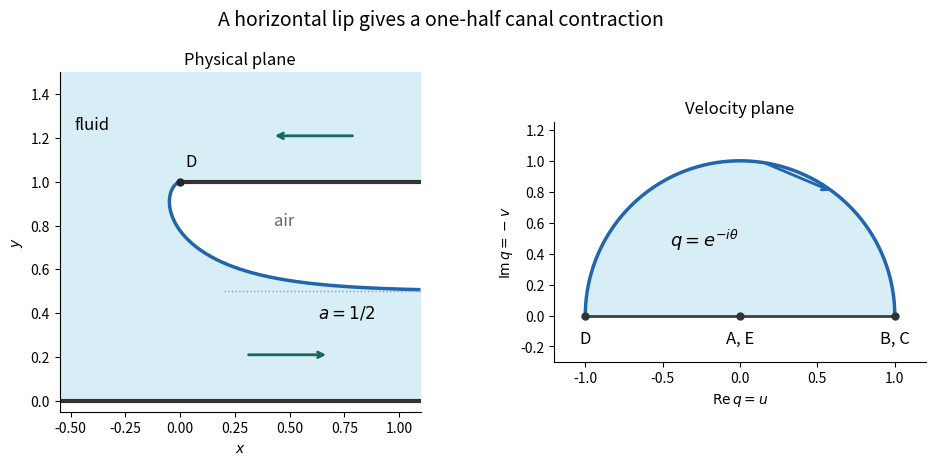

Source code (Python):
"""Original free-streamline and hodograph plot. Python3.14, NumPy, Matplotlib. Output CWD."""
import matplotlib
matplotlib.use("Agg")
import numpy as np
import matplotlib.pyplot as plt
a=.5;t=np.linspace(-np.pi+1e-7,-.002,2000)
x=-a/np.pi*(np.log(1-np.cos(t))+np.cos(t)-np.log(2)+1)
y=1-a/np.pi*(t+np.pi+np.sin(t))
right=1.1;mask=x<right;x=x[mask];y=y[mask];t=t[mask]
fig,(ax,bx)=plt.subplots(1,2,figsize=(10,4.7),facecolor="white",gridspec_kw={"width_ratios":[1.3,1]})
poly=np.array([[-.55,0],[right,0],[right,y[-1]],*zip(x[::-1],y[::-1]),[0,1],[right,1],[right,1.5],[-.55,1.5]])
ax.fill(poly[:,0],poly[:,1],color="#d8eef7")
ax.plot([-.55,right],[0,0],color=".2",lw=3);ax.plot([0,right],[1,1],color=".2",lw=3)
ax.plot(x,y,color="#2166ac",lw=2.5);ax.plot([.2,right],[a,a],color=".6",ls=":",lw=1)
ax.scatter([0],[1],color=".15",s=25,zorder=5);ax.text(.025,1.07,"D",fontsize=12)
ax.text(.43,.80,"air",fontsize=12,color=".4");ax.text(-.48,1.24,"fluid",fontsize=12)
ax.text(.63,.38,r"$a=1/2$",fontsize=12)
for start,end in [((.3,.21),(.68,.21)),((.8,1.21),(.42,1.21))]:
 ax.annotate("",end,start,arrowprops=dict(arrowstyle="->",color="#176858",lw=2))
ax.set(xlim=(-.55,right),ylim=(-.05,1.5),xlabel=r"$x$",ylabel=r"$y$",title="Physical plane")
ax.set_aspect("equal");ax.spines[["top","right"]].set_visible(False)
ang=np.linspace(0,np.pi,300);qx=np.cos(ang);qy=np.sin(ang)
bx.fill(np.r_[qx,-1],np.r_[qy,0],color="#d8eef7")
bx.plot(qx,qy,color="#2166ac",lw=2.5);bx.plot([-1,1],[0,0],color=".25",lw=2)
bx.scatter([-1,0,1],[0,0,0],s=25,color=".2",zorder=5)
bx.text(-1,-.18,"D",ha="center",fontsize=12);bx.text(0,-.18,"A, E",ha="center",fontsize=12)
bx.text(1,-.18,"B, C",ha="center",fontsize=12)
bx.text(-.45,.45,r"$q=e^{-i\theta}$",fontsize=13)
bx.annotate("",(.6,.8),(.15,.99),arrowprops=dict(arrowstyle="->",color="#2166ac",lw=2))
bx.set(xlim=(-1.2,1.2),ylim=(-.3,1.25),xlabel=r"$\operatorname{Re}q=u$",
       ylabel=r"$\operatorname{Im}q=-v$",title="Velocity plane")
bx.set_aspect("equal");bx.spines[["top","right"]].set_visible(False)
fig.suptitle("A horizontal lip gives a one-half canal contraction",fontsize=14)
fig.tight_layout();fig.savefig("2008-canal-flow.png",dpi=150,facecolor="white")
